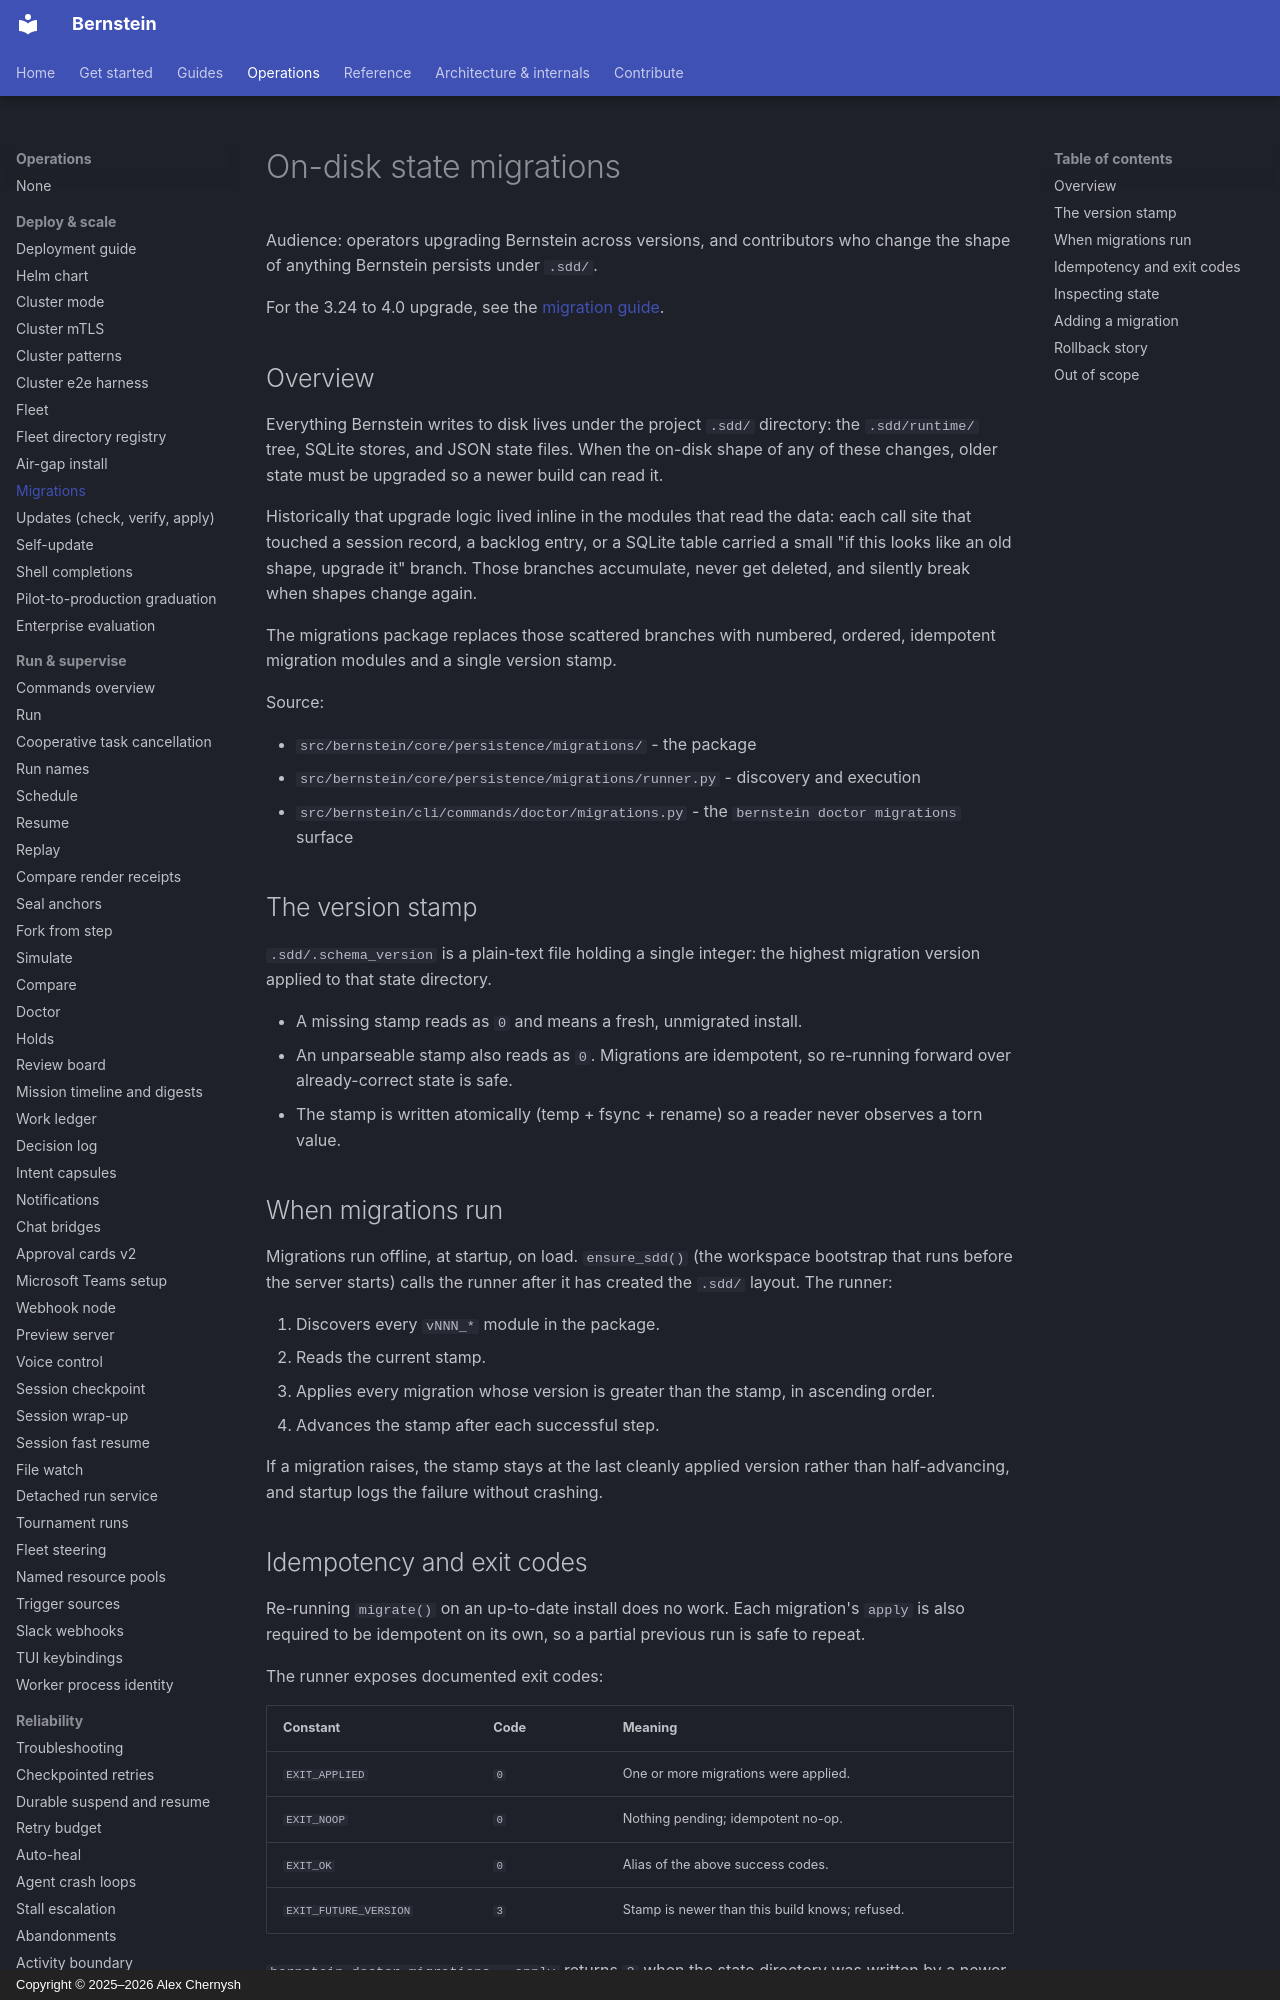

repository: sipyourdrink-ltd/bernstein · page: operations/migrations/index.html · generator: mkdocs · copyright: Copyright © 2025–2026 Alex Chernysh

# On-disk state migrations

Audience: operators upgrading Bernstein across versions, and contributors
who change the shape of anything Bernstein persists under `.sdd/`.

For the 3.24 to 4.0 upgrade, see the [migration guide](migration-3.24-to-4.0.md).

## Overview

Everything Bernstein writes to disk lives under the project `.sdd/`
directory: the `.sdd/runtime/` tree, SQLite stores, and JSON state files.
When the on-disk shape of any of these changes, older state must be
upgraded so a newer build can read it.

Historically that upgrade logic lived inline in the modules that read the
data: each call site that touched a session record, a backlog entry, or a
SQLite table carried a small "if this looks like an old shape, upgrade it"
branch. Those branches accumulate, never get deleted, and silently break
when shapes change again.

The migrations package replaces those scattered branches with numbered,
ordered, idempotent migration modules and a single version stamp.

Source:

- `src/bernstein/core/persistence/migrations/` - the package
- `src/bernstein/core/persistence/migrations/runner.py` - discovery and execution
- `src/bernstein/cli/commands/doctor/migrations.py` - the `bernstein doctor migrations` surface

## The version stamp

`.sdd/.schema_version` is a plain-text file holding a single integer: the
highest migration version applied to that state directory.

- A missing stamp reads as `0` and means a fresh, unmigrated install.
- An unparseable stamp also reads as `0`. Migrations are idempotent, so
  re-running forward over already-correct state is safe.
- The stamp is written atomically (temp + fsync + rename) so a reader never
  observes a torn value.

## When migrations run

Migrations run offline, at startup, on load. `ensure_sdd()` (the workspace
bootstrap that runs before the server starts) calls the runner after it has
created the `.sdd/` layout. The runner:

1. Discovers every `vNNN_*` module in the package.
2. Reads the current stamp.
3. Applies every migration whose version is greater than the stamp, in
   ascending order.
4. Advances the stamp after each successful step.

If a migration raises, the stamp stays at the last cleanly applied version
rather than half-advancing, and startup logs the failure without crashing.
